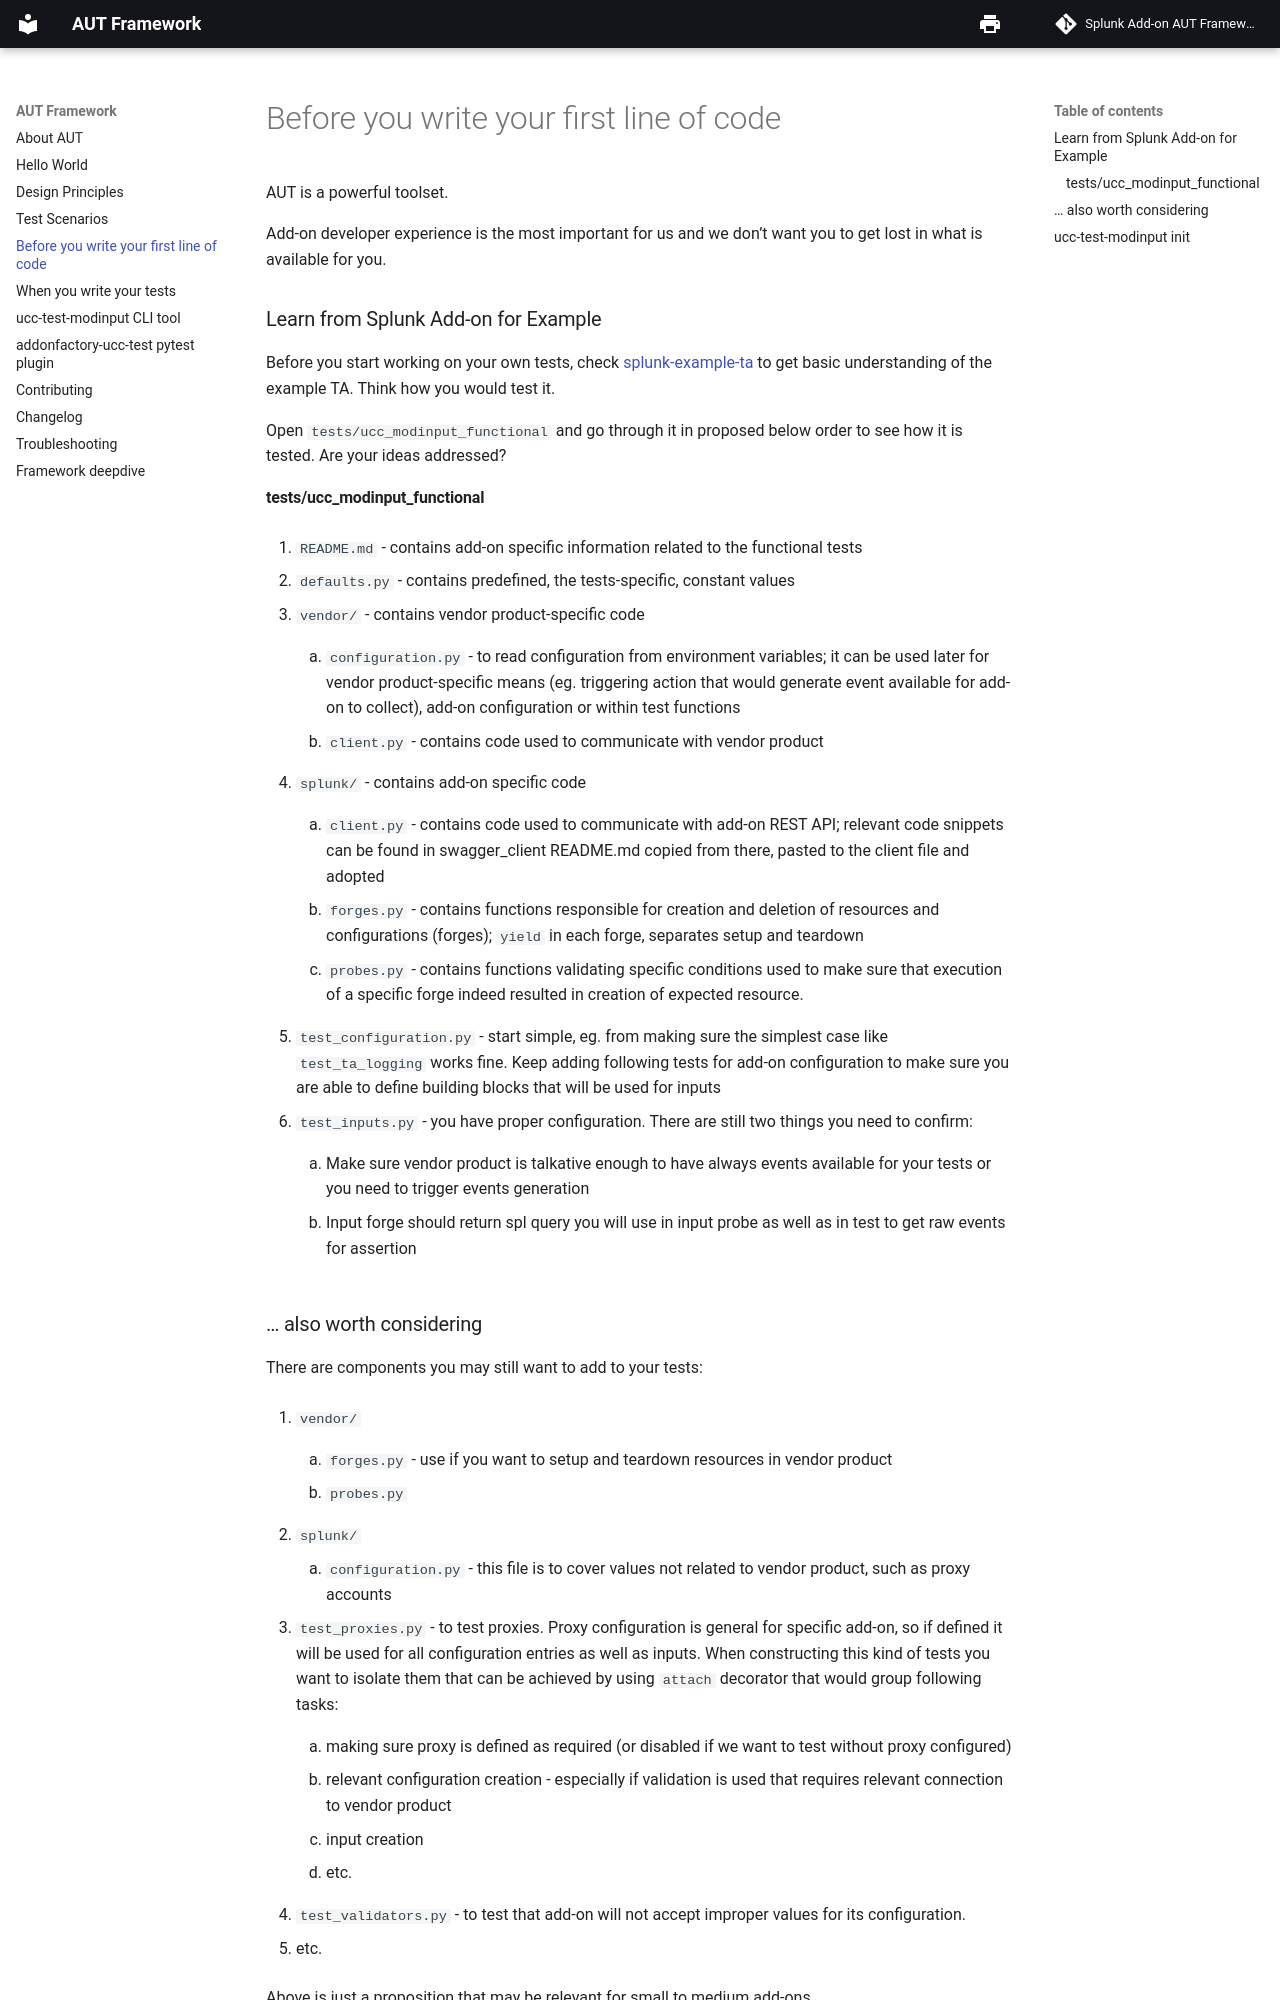

repository: splunk/addonfactory-ucc-test · page: before_you_write_your_first_line_of_code/index.html · generator: mkdocs

# Before you write your first line of code

AUT is a powerful toolset.

Add-on developer experience is the most important for us and we don't want you to get lost in what is available for you.

### Learn from Splunk Add-on for Example

Before you start working on your own tests, check [splunk-example-ta](https://github.com/splunk/splunk-example-ta) to get basic understanding of the example TA. Think how you would test it.

Open `tests/ucc_modinput_functional` and go through it in proposed below order to see how it is tested. Are your ideas addressed?

#### tests/ucc_modinput_functional

1. `README.md` - contains add-on specific information related to the functional tests

2. `defaults.py` - contains predefined, the tests-specific, constant values

3. `vendor/` - contains vendor product-specific code

    1. `configuration.py` - to read configuration from environment variables; it can be used later for vendor product-specific means (eg. triggering action that would generate event available for add-on to collect), add-on configuration or within test functions

    2. `client.py` - contains code used to communicate with vendor product

4. `splunk/` - contains add-on specific code

    1. `client.py` - contains code used to communicate with add-on REST API; relevant code snippets can be found in swagger_client README.md copied from there, pasted to the client file and adopted

    2. `forges.py` - contains functions responsible for creation and deletion of resources and configurations (forges); `yield` in each forge, separates setup and teardown

    3. `probes.py` - contains functions validating specific conditions used to make sure that execution of a specific forge indeed resulted in creation of expected resource.

5. `test_configuration.py` - start simple, eg. from making sure the simplest case like `test_ta_logging` works fine. Keep adding following tests for add-on configuration to make sure you are able to define building blocks that will be used for inputs

6. `test_inputs.py` - you have proper configuration. There are still two things you need to confirm:

    1. Make sure vendor product is talkative enough to have always events available for your tests or you need to trigger events generation

    2. Input forge should return spl query you will use in input probe as well as in test to get raw events for assertion
